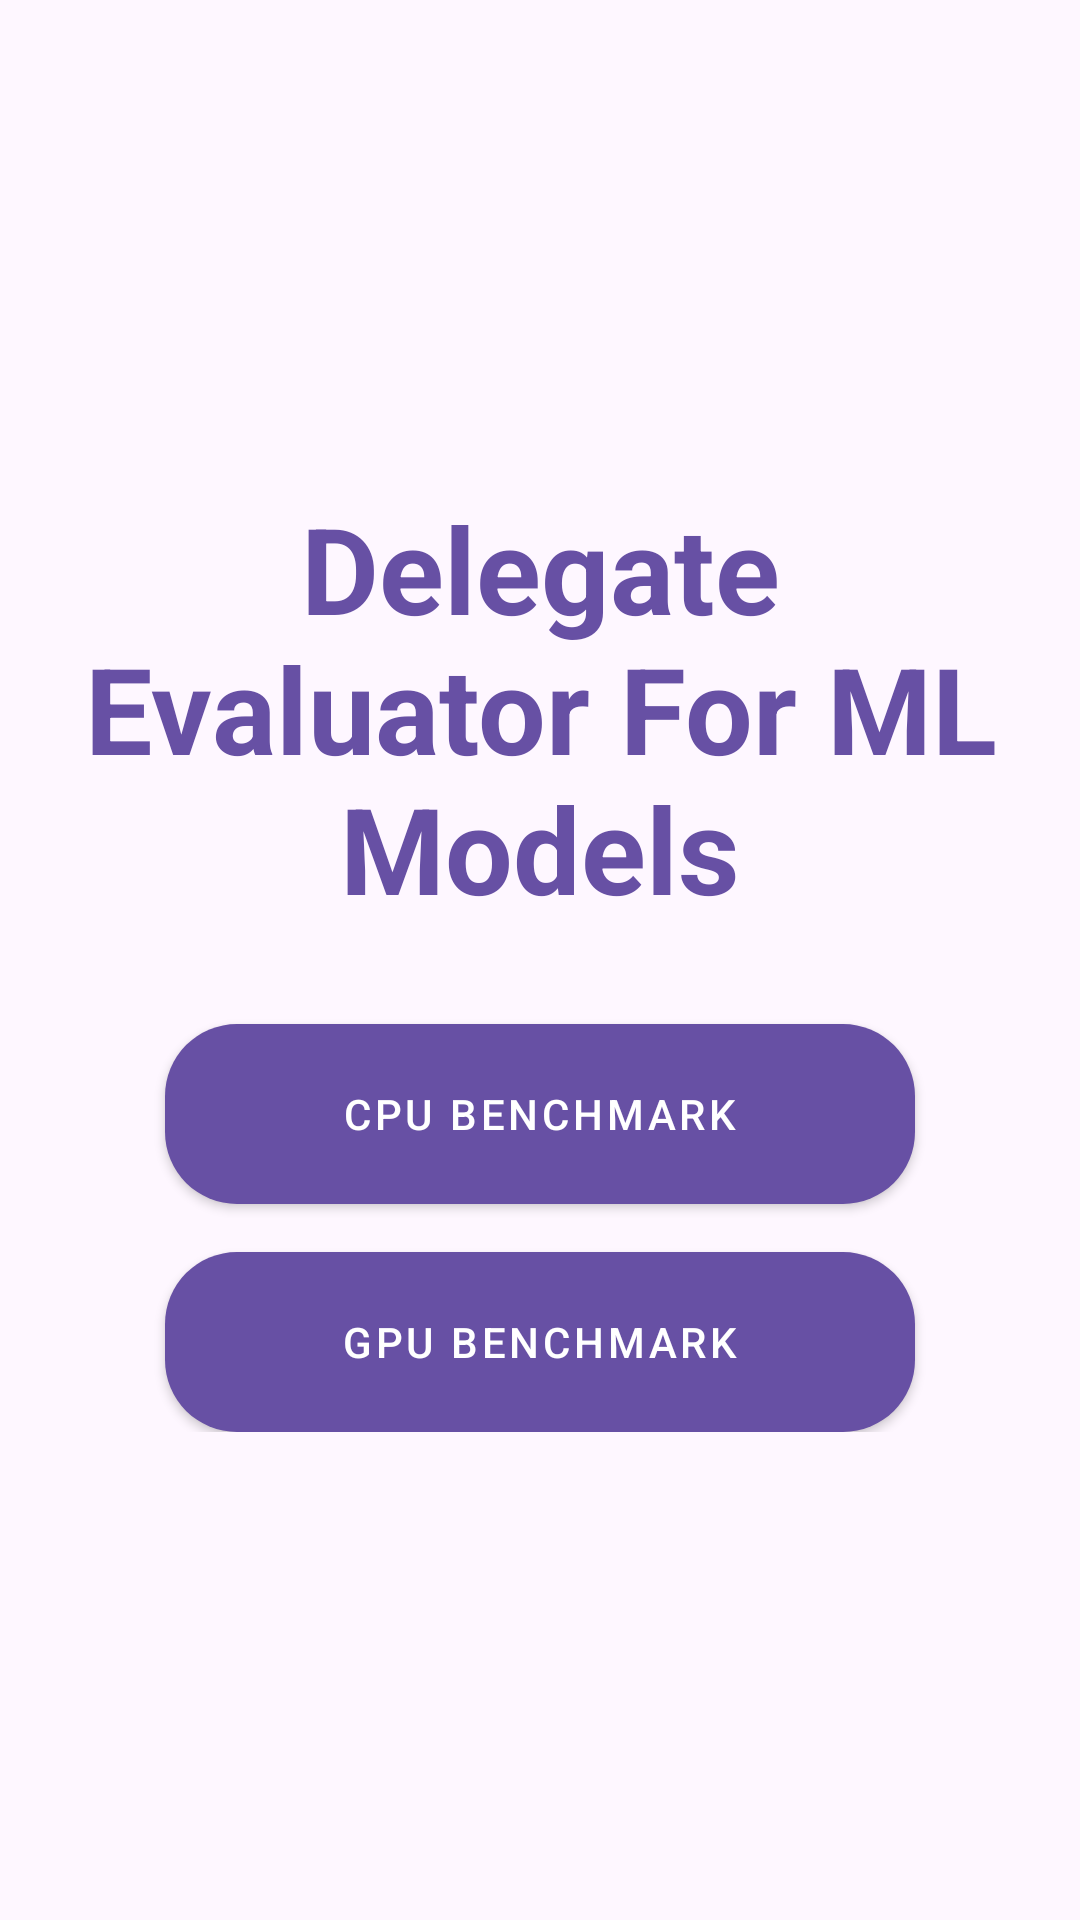

Write the Android layout XML for this screen, with the resource values it uses.
<!-- AndroidManifest.xml: application theme Theme.MLDelegation -->
<!-- res/layout/activity_main.xml -->
<?xml version="1.0" encoding="utf-8"?>
<androidx.constraintlayout.widget.ConstraintLayout
    xmlns:android="http://schemas.android.com/apk/res/android"
    xmlns:app="http://schemas.android.com/apk/res-auto"
    xmlns:tools="http://schemas.android.com/tools"
    android:layout_width="match_parent"
    android:layout_height="match_parent"
    android:background="@color/lightBackground"
    tools:context=".MainActivity">

    <LinearLayout
        android:layout_width="wrap_content"
        android:layout_height="wrap_content"
        android:orientation="vertical"
        android:gravity="center_horizontal"
        app:layout_constraintTop_toTopOf="parent"
        app:layout_constraintBottom_toBottomOf="parent"
        app:layout_constraintStart_toStartOf="parent"
        app:layout_constraintEnd_toEndOf="parent"
        android:padding="24dp">

        <TextView
            android:id="@+id/titleText"
            android:layout_width="wrap_content"
            android:layout_height="wrap_content"
            android:text="Delegate Evaluator For ML Models"
            android:textColor="@color/primaryColor"
            android:textSize="40sp"
            android:textStyle="bold"
            android:gravity="center"
            android:layout_marginBottom="32dp"/>

        <com.google.android.material.button.MaterialButton
            android:id="@+id/btnCpuBenchmark"
            style="@style/AccentButtonStyle"
            android:layout_width="250dp"
            android:layout_height="60dp"
            android:text="CPU Benchmark"
            android:drawableStart="@drawable/ic_cpu"
            android:drawablePadding="8dp"
            android:layout_marginBottom="16dp"/>

        <com.google.android.material.button.MaterialButton
            android:id="@+id/btnGpuBenchmark"
            style="@style/AccentButtonStyle"
            android:layout_width="250dp"
            android:layout_height="60dp"
            android:text="GPU Benchmark"
            android:drawableStart="@drawable/ic_gpu"
            android:drawablePadding="8dp"/>

    </LinearLayout>

</androidx.constraintlayout.widget.ConstraintLayout>
<!-- resources referenced by this layout -->
<resources>
  <color name="lightBackground">#FEF7FF</color>
  <color name="primaryColor">#6750A4</color>
  <style name="AccentButtonStyle" parent="Widget.MaterialComponents.Button">
          <item name="android:layout_height">48dp</item>
          <item name="android:insetTop">0dp</item>
          <item name="android:insetBottom">0dp</item>
          <item name="backgroundTint">@color/primaryColor</item>
          <item name="android:textColor">@android:color/white</item>
          <item name="cornerRadius">24dp</item>
          <item name="android:elevation">4dp</item>
  
          
          <item name="android:layout_marginLeft">32dp</item>
          <item name="android:layout_marginRight">32dp</item>
  
          
          <item name="android:layout_marginStart">32dp</item>
          <item name="android:layout_marginEnd">32dp</item>
      </style>
  <style name="Theme.MLDelegation" parent="Base.Theme.MLDelegation" />
  <style name="Base.Theme.MLDelegation" parent="Theme.Material3.DayNight.NoActionBar">
          
          
      </style>
</resources>
